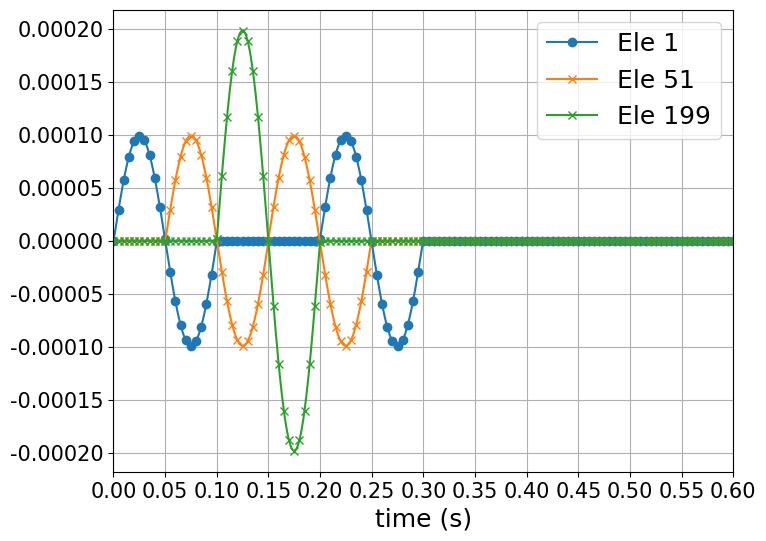

The matplotlib source for this figure:
# -*- coding: utf-8 -*-
"""
Created on Sat Aug 26 16:01:18 2023

@author: User
"""
# vel[i] = -P*np.sin(ws*time[i])/(-rho*cs*A)
import numpy as np
import matplotlib.pyplot as plt
import matplotlib.ticker as ticker
import os

plt.rc('font', family= 'Times New Roman')
#------------- Read file ---------------------
def rdnumpy(textname):
    f = open(textname)
    line = f.readlines()
    lines = len(line)
    for l in line:
        le = l.strip('\n').split(' ')
        columns = len(le)
    
    A = np.zeros((lines, columns), dtype = float)
    A_row = 0
    
    for lin in line:
        list = lin.strip('\n').split(' ')
        A[A_row:] = list[0:columns]
        A_row += 1
    return A

pi = np.pi

cp = 100.0 # m/s
L = 10 # m(Soil_Depth)
fp = cp/L 
Tp = 1/fp
w =  pi/5 # 0 to 10 = 0 to 2*pi => x = pi/5
A = 0.1*1

dt = 5e-5
time = np.arange(0.0,0.1001,dt) #5e-5

#----------- Soil Coordinate --------------
x = cp*time #m

yOut =  np.zeros(len(x))
def Incoming_wave(x,t):
    yIn = np.sin(w*(x-cp*t))
    return yIn

def Outcoming_wave(x,t):
    yOut = +np.sin(w*(x+cp*t))
    return yOut

dtotal = dt*cp
total_Transport = np.arange(0.0,20.1, dtotal) # dtotal= 100*5e-5=5e-3
XIn = np.zeros((len(total_Transport),200))

Nele = 200
dy = L/Nele # 0.1
dx= 10/2000 #  each element size 0.05 have 10 step dx -> 0.05m*200 ele => 200*10step = 2000

# ---------- Incoming wave -------------------
input_disp = 5 # 5
# X = 0~10 m 
for j in range(Nele): #Nele
    tin = time[input_disp+10*j] 
    x0 = dy*j + 0.025  # x from the initial coordinate

    for i in range(len(time)-1):      
        xii = x0 + dx*i 
        XIn[5+10*j+i,j] = Incoming_wave(xii,tin)  #from 0.025m to 9.975m

# ---------- Outcoming wave -------------------
XOut = np.zeros((len(total_Transport),200))
Output_disp = 5 # 9.95
# X = 10m ~ 20m
for j in range(Nele):# Nele
    tout = time[Output_disp+10*j] 
    x0 = 9.975-dy*j 

    for i in range(len(time)-1):      
        xoo = x0 + dx*i 
        XOut[1995-10*j+i,199-j] = Outcoming_wave(xoo,tout)  #from 9.95m to 0.05m

total_time = np.arange(0.0,0.8001,5e-5)
wave1 = np.zeros((len(total_time),Nele))

# plt.plot(total_Transport,XIn[:,0])
# plt.plot(total_Transport,XIn[:,100])
# plt.plot(total_Transport,XIn[:,199])
# plt.grid(True)
# ===== New BC Sideforce on Left and Right ==============
PSideforce_x = np.zeros((len(total_time),Nele))
PSideforce_y = np.zeros((len(total_time),Nele))

# ===== Input Incoming Wave and Outcoming Wave to wave1 =======================
nu = 0.3  #  0.3 -> (epsilon_z /=0)
rho = 2020 #1600 kg/m3  ; =1.6 ton/m3  
cp = 100 #m/s
E = (cp*cp)*rho*(1+nu)*(1-2*nu)/(1-nu)
G = E/(2*(1+nu))

cs = (G/rho)**(0.5) #m/s

ForceX_Cofficient = (nu/(1-nu))
ForceY_Cofficient = (cs/cp)


vely_Coefficient =  2/(A*rho*cp)
for g in [i for i in range(Nele)]: #Nele=200
    to = int(10*g+5)
    for t in range(len(total_time)):
        if total_time[t] < 0.1:         # if t < 2000:
            # wave1[to+t,g] += XIn[to+t,g]
            wave1[to+t,g] = wave1[to+t,g] + (vely_Coefficient* XIn[to+t,g])  # original wave Velocity transport
# ----- Pwave sigma xx --------------------------
            PSideforce_x[to+t,g] = PSideforce_x[to+t,g] + (ForceX_Cofficient *XIn[to+t,g])
# ----- Pwave eta_S*(Vy) --------------------------            
            PSideforce_y[to+t,g] = PSideforce_y[to+t,g] + (ForceY_Cofficient *XIn[to+t,g])
    
        if total_time[t] >= 0.1 and total_time[t] < 0.2: # if t > 2000 and t <4000:
            # wave1[to+t,199-g] += XOut[t-to,199-g]
            wave1[to+t,199-g] = wave1[to+t,199-g] + (vely_Coefficient* XOut[t-to,199-g])  # original wave Velocity transport
# ----- Pwave sigma xx --------------------------
            PSideforce_x[to+t,199-g] = PSideforce_x[to+t,199-g] + (-ForceX_Cofficient *XOut[t-to,199-g])
# ----- Pwave eta_S*(Vy) --------------------------            
            PSideforce_y[to+t,199-g] = PSideforce_y[to+t,199-g] + (ForceY_Cofficient *XOut[t-to,199-g])
            
            
            
# # ---- Output matrix eace column to txt file --------------
# num_rows, num_cols = PSideforce_y.shape# 8001,100
# # 建立資料夾
# # ---------- Pwave ---------------
# P_folder_name_x = "P_Sideforce_x"
# P_folder_name_y = "P_Sideforce_y"

# os.makedirs(P_folder_name_x, exist_ok=True)
# for col in range(num_cols):
#     column_values = PSideforce_x[:, col]
#     output_file = f"ele{col + 1}.txt"
#     with open(os.path.join(P_folder_name_x, output_file), 'w') as f:
#         for value in column_values:
#             f.write(f"{value}\n")

# os.makedirs(P_folder_name_y, exist_ok=True)
# # 逐一建立txt檔案並放入資料夾
# for col in range(num_cols):
#     column_values = PSideforce_y[:, col]
#     output_file = f"ele{col + 1}.txt"
#     with open(os.path.join(P_folder_name_y, output_file), 'w') as f:
#         for value in column_values:
#             f.write(f"{value}\n")
        

plt_axis2 = 2
# ------- wave put into the timeSeries ---------------   
plt.figure(figsize=(8,6))
  
# plt.title(r'SideForce  $\sigma_{xx}$',fontsize = 18) 
# plt.ylabel(r"$\sigma_{xx}$  $(N/m^2)$",fontsize=18)  
      
# plt.title(r'SideForce $\eta_{s}v_y$',fontsize = 18)  
# plt.ylabel(r"$\eta_{s}v_y$  $(N/m^2)$",fontsize=18) 

plt.xlabel("time (s)",fontsize=18)


# plt.ylabel(r"$V_y$  $(m/s)$",fontsize=18)
# # ------ wave Transport -----------------
plt.plot(total_time,wave1[:,0],label ='Ele 1', marker='o', markevery=100)
plt.plot(total_time,wave1[:,100],label ='Ele 51', marker='x', markevery=100)
plt.plot(total_time,wave1[:,199],label ='Ele 199', marker='x', markevery=100)


# ----- Pwave sigma xx --------------------------
# plt.plot(total_time,PSideforce_x[:,0],label ='Ele 1', marker='o', markevery=100)
# plt.plot(total_time,PSideforce_x[:,100],label ='Ele 100', marker='x', markevery=100)
# plt.plot(total_time,PSideforce_x[:,199],label ='Ele 199', marker='d', markevery=100)

# ----- Pwave eta_S*(Vy) -------------
# plt.plot(total_time,PSideforce_y[:,0],label ='Ele 1', marker='o', markevery=100)
# plt.plot(total_time,PSideforce_y[:,100],label ='Ele 100', marker='x', markevery=100)
# plt.plot(total_time,PSideforce_y[:,199],label ='Ele 199', marker='d', markevery=100)

plt.legend(loc='upper right',fontsize=18)
plt.xticks(fontsize = 15)
plt.yticks(fontsize = 15)
plt.xlim(0.0, 0.60)
plt.grid(True)

x_axis = 0.05 # 0.1 0.05
ax4 = plt.gca()
ax4.xaxis.set_major_locator(ticker.MultipleLocator(x_axis))
# ax4.ticklabel_format(style='sci', scilimits=(-1,2), axis='y')
# ax4.yaxis.get_offset_text().set(size=18)

# # # ========== Incoming Wave ==========================================
# plt.figure()
# plt.title('Incoming Wave',fontsize = 18)
# plt.xlabel("x(m)",fontsize=18)
# plt.ylabel(r"$y=sin(x-c_{p}t)$",fontsize=18)
# plt.plot(total_Transport,XIn[:,0],label ='Element 1',marker='o', markevery=100)
# plt.plot(total_Transport,XIn[:,50],label ='Element 50',marker='d', markevery=100)
# plt.plot(total_Transport,XIn[:,99],label ='Element 100',marker='x', markevery=100)
# plt.legend(loc='upper right',fontsize=18)
# plt.xlim(0,20.0)
# plt.xticks(fontsize = 15)
# plt.yticks(fontsize = 15)
# plt.grid(True)

# # ========== Outcoming Wave ==========================================
# plt.figure()
# plt.title('Outcoming Wave',fontsize = 18)
# plt.xlabel("x(m)",fontsize=18)
# plt.ylabel(r"$y=sin(x+c_{p}t)$",fontsize=18)
# plt.plot(total_Transport,XOut[:,0],label ='Element 1',marker='o', markevery=100)
# plt.plot(total_Transport,XOut[:,50],label ='Element 50',marker='d', markevery=100)
# plt.plot(total_Transport,XOut[:,99],label ='Element 100',marker='x', markevery=100)
# plt.xlim(0,20.0)

# plt.legend(loc='upper right',fontsize=18)
# plt.xticks(fontsize = 15)
# plt.yticks(fontsize = 15)
# plt.grid(True)
    
